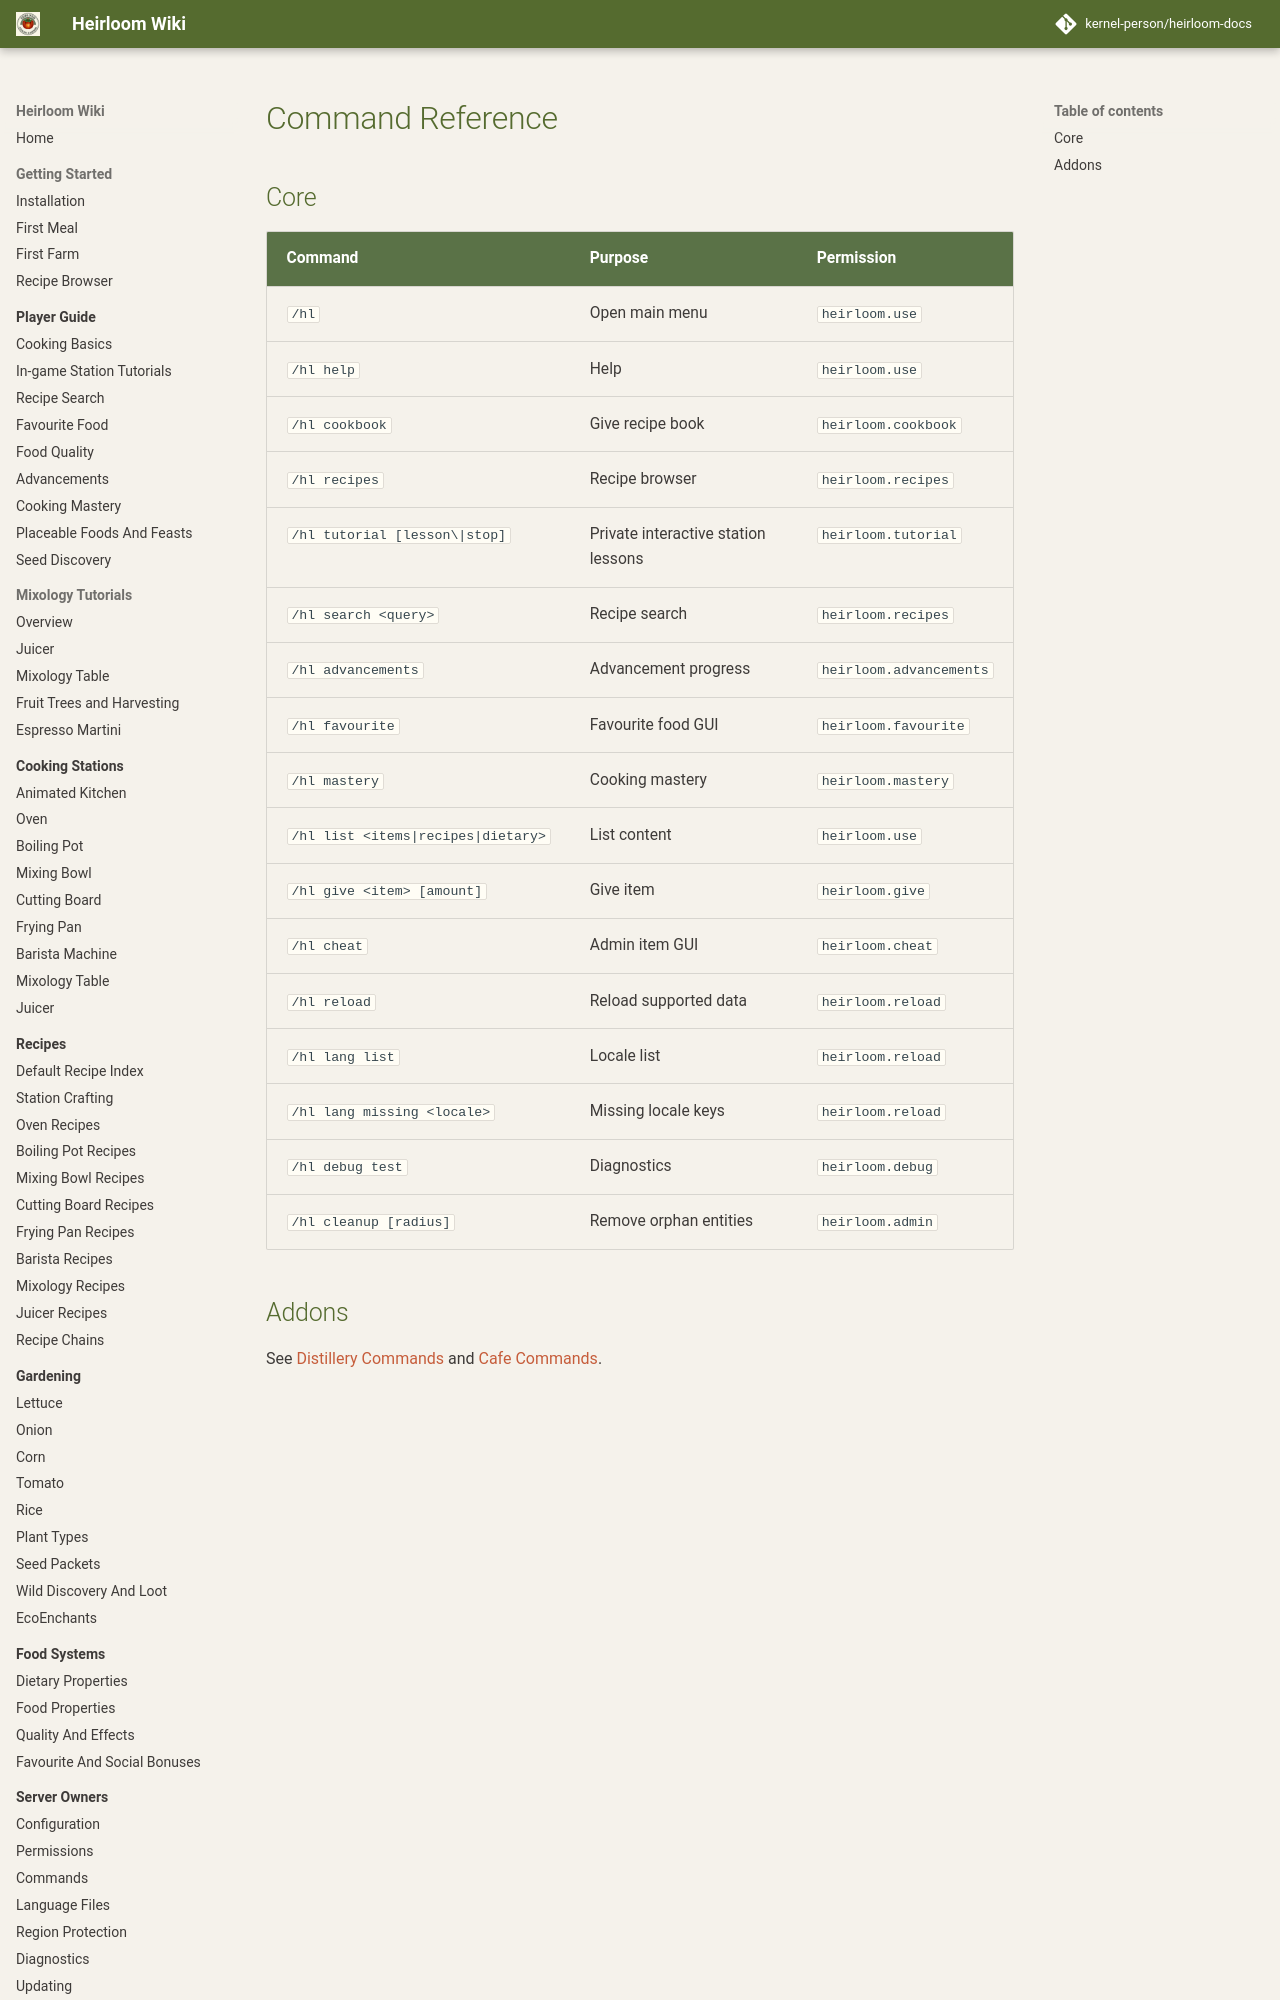

repository: kernel-person/heirloom-docs · page: reference/commands/index.html · generator: mkdocs

# Command Reference

## Core

| Command | Purpose | Permission |
| --- | --- | --- |
| `/hl` | Open main menu | `heirloom.use` |
| `/hl help` | Help | `heirloom.use` |
| `/hl cookbook` | Give recipe book | `heirloom.cookbook` |
| `/hl recipes` | Recipe browser | `heirloom.recipes` |
| `/hl tutorial [lesson\|stop]` | Private interactive station lessons | `heirloom.tutorial` |
| `/hl search <query>` | Recipe search | `heirloom.recipes` |
| `/hl advancements` | Advancement progress | `heirloom.advancements` |
| `/hl favourite` | Favourite food GUI | `heirloom.favourite` |
| `/hl mastery` | Cooking mastery | `heirloom.mastery` |
| `/hl list <items|recipes|dietary>` | List content | `he
